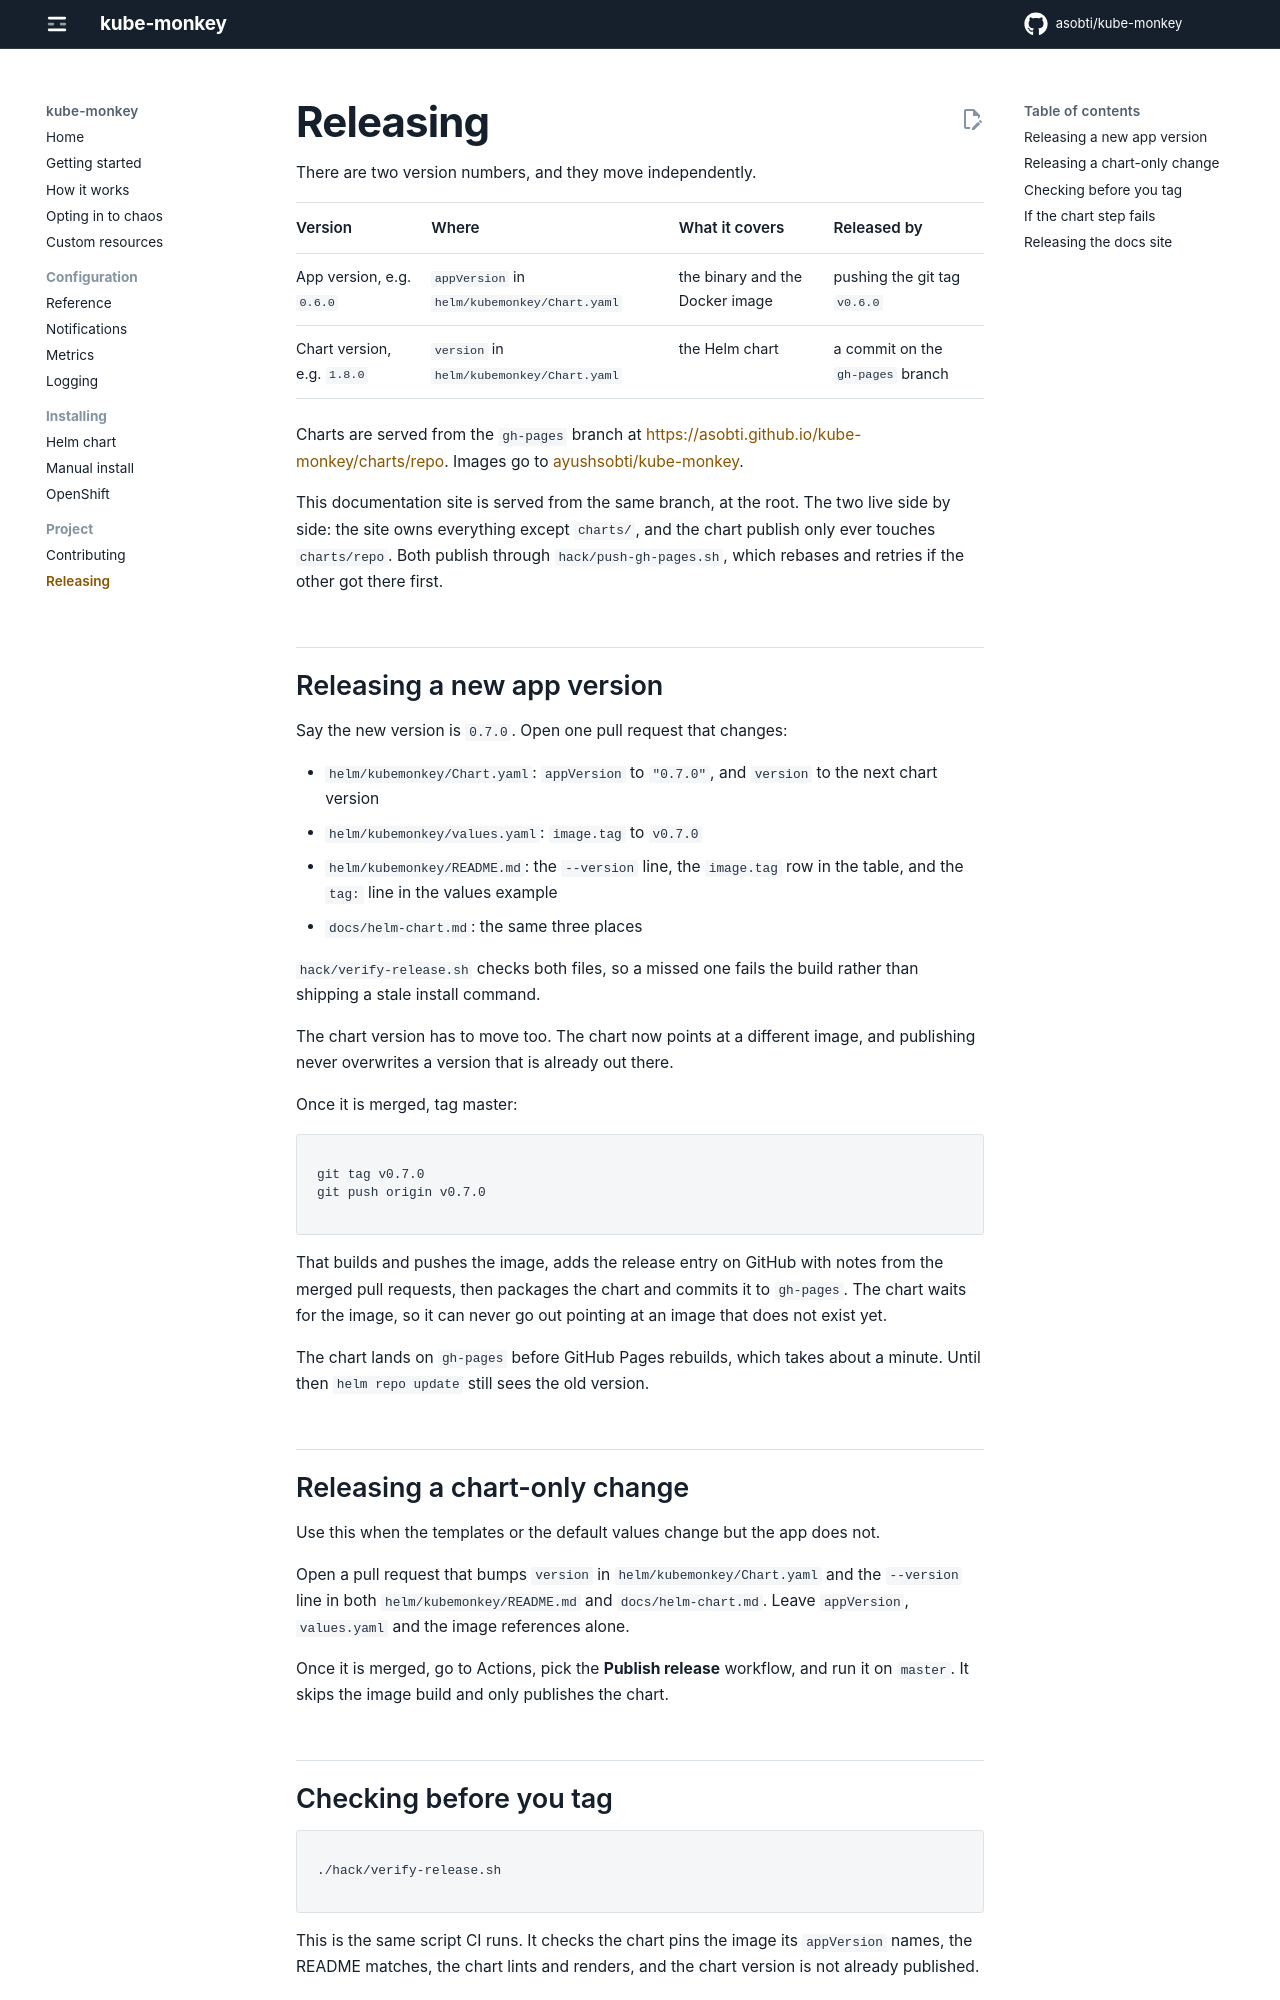

repository: asobti/kube-monkey · page: releasing/index.html · generator: mkdocs

# Releasing

The full runbook lives at <https://asobti.github.io/kube-monkey/releasing/>, or in
[`docs/releasing.md`](docs/releasing.md) if you would rather read it here.

In short:

- **New app version:** open a pull request bumping `appVersion` and `version` in
  `helm/kubemonkey/Chart.yaml`, `image.tag` in `helm/kubemonkey/values.yaml`, and the
  versions named in `helm/kubemonkey/README.md` and `docs/helm-chart.md`. Once merged,
  push the tag `v<appVersion>`.
- **Chart-only change:** bump `version` and the `--version` lines, merge, then
